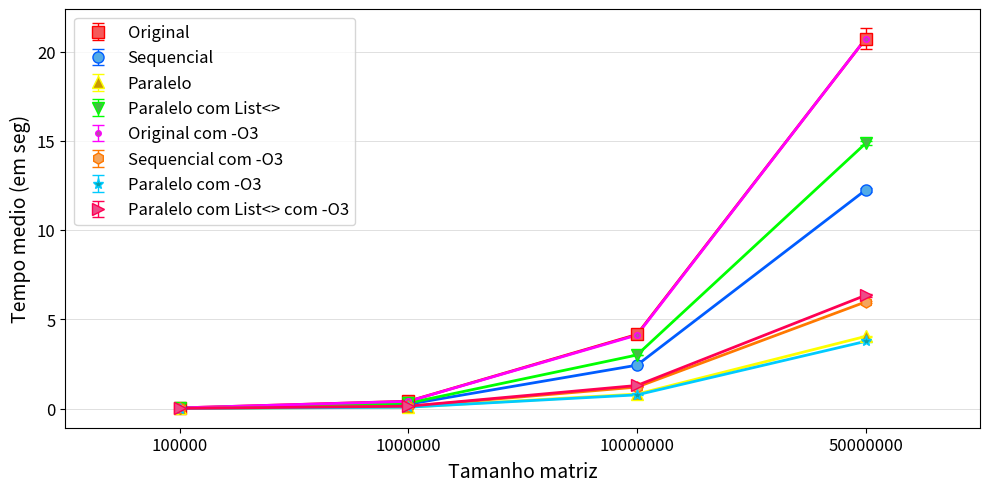

The script that saved this image:
import matplotlib.pyplot as plt
import matplotlib.patches as mpatches
import matplotlib as mpl
import numpy as np

#SEM -O3

EP1Original = [
# [0.0000, 0.0000, 0.0000, 0.0000, 0.0000, 0.0000, 0.0000, 0.0000, 0.0000, 0.0000, 0.0000, 0.0000, 0.0000, 0.0000, 0.0000, 0.0000, 0.0000, 0.0000, 0.0000, 0.0000, 0.0000, 0.0000, 0.0000, 0.0000, 0.0000, 0.0000, 0.0000, 0.0000, 0.0000],
# [0.0000, 0.0000, 0.0000, 0.0000, 0.0000, 0.0000, 0.0000, 0.0000, 0.0000, 0.0000, 0.0000, 0.0000, 0.0000, 0.0000, 0.0000, 0.0000, 0.0000, 0.0000, 0.0000, 0.0000, 0.0000, 0.0000, 0.0000, 0.0000, 0.0000, 0.0000, 0.0000, 0.0000, 0.0000],
# [0.0040, 0.0040, 0.0040, 0.0040, 0.0040, 0.0040, 0.0040, 0.0040, 0.0040, 0.0040, 0.0040, 0.0040, 0.0040, 0.0040, 0.0040, 0.0040, 0.0040, 0.0040, 0.0040, 0.0040, 0.0040, 0.0040, 0.0040, 0.0040, 0.0040, 0.0040, 0.0040, 0.0040, 0.0040],
[0.0500, 0.0410, 0.0400, 0.0410, 0.0410, 0.0420, 0.0400, 0.0420, 0.0410, 0.0400, 0.0430, 0.0410, 0.0410, 0.0410, 0.0410, 0.0420, 0.0420, 0.0420, 0.0410, 0.0400, 0.0420, 0.0410, 0.0420, 0.0410, 0.0410, 0.0440, 0.0400, 0.0440, 0.0410],
[0.4200, 0.4110, 0.4110, 0.4140, 0.4130, 0.4230, 0.4200, 0.4180, 0.4150, 0.4100, 0.4220, 0.4080, 0.4230, 0.4100, 0.4130, 0.4100, 0.4120, 0.4310, 0.4120, 0.4140, 0.4110, 0.4110, 0.4270, 0.4090, 0.4190, 0.4110, 0.4130, 0.4120, 0.4160],
[4.1270, 4.2810, 4.1560, 4.1920, 4.2580, 4.0790, 4.1720, 4.2040, 4.1430, 4.1660, 4.1080, 4.1770, 4.1420, 4.1330, 4.1720, 4.1590, 4.1480, 4.1660, 4.1940, 4.1480, 4.1280, 4.1800, 4.1250, 4.1490, 4.1280, 4.1270, 4.1640, 4.1360, 4.1300],
[20.6130, 20.7950, 21.1860, 20.7520, 20.6040, 20.6320, 20.6070, 20.7140, 20.6750, 20.6550, 20.7040, 20.6890, 20.4230, 20.5060, 20.6490, 20.8480, 20.6640, 20.4600, 20.5590, 20.5590, 20.6010, 20.5660, 20.5110, 20.4630, 23.7170, 20.5260, 20.6240, 20.5690, 20.3310]
]

EP1Sequencial = [
# [0.0000, 0.0000, 0.0000, 0.0000, 0.0000, 0.0000, 0.0000, 0.0000, 0.0000, 0.0000, 0.0000, 0.0000, 0.0000, 0.0000, 0.0000, 0.0000, 0.0000, 0.0000, 0.0000, 0.0000, 0.0000, 0.0000, 0.0000, 0.0000, 0.0000, 0.0000, 0.0000, 0.0000, 0.0000],
# [0.0000, 0.0000, 0.0000, 0.0000, 0.0000, 0.0000, 0.0000, 0.0000, 0.0000, 0.0000, 0.0000, 0.0000, 0.0000, 0.0000, 0.0000, 0.0000, 0.0000, 0.0000, 0.0000, 0.0000, 0.0000, 0.0000, 0.0000, 0.0000, 0.0000, 0.0000, 0.0000, 0.0000, 0.0000],
# [0.0020, 0.0020, 0.0020, 0.0020, 0.0020, 0.0020, 0.0020, 0.0020, 0.0020, 0.0020, 0.0020, 0.0020, 0.0020, 0.0020, 0.0020, 0.0020, 0.0020, 0.0020, 0.0020, 0.0020, 0.0020, 0.0020, 0.0020, 0.0020, 0.0020, 0.0020, 0.0020, 0.0020, 0.0020],
[0.0240, 0.0250, 0.0240, 0.0240, 0.0260, 0.0250, 0.0270, 0.0240, 0.0260, 0.0250, 0.0240, 0.0240, 0.0240, 0.0270, 0.0240, 0.0250, 0.0250, 0.0240, 0.0270, 0.0240, 0.0250, 0.0240, 0.0240, 0.0240, 0.0240, 0.0240, 0.0240, 0.0240, 0.0240],
[0.2700, 0.2510, 0.2580, 0.2540, 0.2430, 0.2460, 0.2450, 0.2480, 0.2480, 0.2430, 0.2460, 0.2450, 0.2470, 0.2450, 0.2490, 0.2460, 0.2460, 0.2450, 0.2450, 0.2430, 0.2430, 0.2460, 0.2420, 0.2450, 0.2440, 0.2430, 0.2480, 0.2510, 0.2500],
[2.4430, 2.4480, 2.4260, 2.4250, 2.4140, 2.4270, 2.4380, 2.4600, 2.4270, 2.4410, 2.4350, 2.4290, 2.4130, 2.4720, 2.4140, 2.4300, 2.4480, 2.4470, 2.4510, 2.4350, 2.4310, 2.4390, 2.4370, 2.4300, 2.4730, 2.4690, 2.4370, 2.4140, 2.4270],
[12.1440, 12.1800, 12.1070, 12.2050, 12.1680, 12.1010, 12.1600, 12.3130, 12.1540, 12.1900, 12.1210, 12.6210, 12.2600, 12.3360, 12.2690, 12.3070, 12.2280, 12.3210, 12.3350, 12.2730, 12.4160, 12.2570, 12.3230, 12.2240, 12.3260, 12.3470, 12.2160, 12.1880, 12.2740]
]

EP1Paralelo = [
# [0.0000, 0.0000, 0.0000, 0.0000, 0.0000, 0.0000, 0.0000, 0.0000, 0.0000, 0.0000, 0.0000, 0.0000, 0.0000, 0.0000, 0.0000, 0.0000, 0.0000, 0.0000, 0.0000, 0.0000, 0.0000, 0.0000, 0.0000, 0.0000, 0.0000, 0.0000, 0.0000, 0.0000, 0.0000],
# [0.0000, 0.0000, 0.0000, 0.0000, 0.0000, 0.0000, 0.0000, 0.0000, 0.0000, 0.0000, 0.0000, 0.0000, 0.0000, 0.0000, 0.0000, 0.0000, 0.0000, 0.0000, 0.0000, 0.0000, 0.0000, 0.0000, 0.0000, 0.0000, 0.0000, 0.0000, 0.0000, 0.0000, 0.0000],
# [0.0010, 0.0010, 0.0010, 0.0010, 0.0010, 0.0010, 0.0020, 0.0010, 0.0010, 0.0010, 0.0010, 0.0010, 0.0010, 0.0010, 0.0010, 0.0010, 0.0010, 0.0010, 0.0010, 0.0010, 0.0010, 0.0010, 0.0010, 0.0010, 0.0010, 0.0010, 0.0010, 0.0010, 0.0030],
[0.0110, 0.0080, 0.0100, 0.0100, 0.0090, 0.0090, 0.0090, 0.0100, 0.0110, 0.0090, 0.0090, 0.0090, 0.0120, 0.0100, 0.0100, 0.0100, 0.0100, 0.0100, 0.0100, 0.0100, 0.0110, 0.0090, 0.0090, 0.0100, 0.0100, 0.0090, 0.0090, 0.0090, 0.0090],
[0.0930, 0.0810, 0.0820, 0.0900, 0.0810, 0.0840, 0.1010, 0.0820, 0.0830, 0.0800, 0.0810, 0.0890, 0.0890, 0.0850, 0.0930, 0.0840, 0.0820, 0.0850, 0.0880, 0.0840, 0.0840, 0.0800, 0.0800, 0.0840, 0.0910, 0.0810, 0.0840, 0.0830, 0.0810],
[0.8190, 0.8140, 0.8230, 0.8190, 0.8140, 0.8240, 0.8160, 0.8210, 0.8140, 0.8170, 0.8170, 0.8280, 0.8150, 0.8160, 0.8200, 0.8170, 0.8130, 0.8070, 0.8300, 0.8190, 0.8410, 0.8120, 0.8160, 0.8180, 0.8190, 0.8240, 0.8180, 0.8100, 0.8160],
[4.0570, 4.0540, 4.0310, 4.0210, 4.0060, 4.0190, 4.0300, 4.0570, 4.0280, 4.0230, 4.0270, 4.0300, 4.0250, 4.0400, 4.0720, 4.0520, 4.0990, 4.0670, 4.0490, 4.0480, 4.0370, 4.0280, 4.0580, 4.2820, 4.0580, 4.0790, 4.0270, 4.0350, 4.0320]
]

EP1ParaleloList = [
# [0.0000, 0.0000, 0.0000, 0.0000, 0.0000, 0.0000, 0.0000, 0.0000, 0.0000, 0.0000, 0.0000, 0.0000, 0.0000, 0.0000, 0.0000, 0.0000, 0.0000, 0.0000, 0.0000, 0.0000, 0.0000, 0.0000, 0.0000, 0.0000, 0.0000, 0.0000, 0.0000, 0.0000, 0.0000],
# [0.0010, 0.0010, 0.0020, 0.0000, 0.0000, 0.0010, 0.0010, 0.0000, 0.0000, 0.0000, 0.0000, 0.0000, 0.0000, 0.0000, 0.0010, 0.0010, 0.0010, 0.0010, 0.0000, 0.0000, 0.0000, 0.0000, 0.0000, 0.0000, 0.0000, 0.0000, 0.0000, 0.0010, 0.0010],
# [0.0050, 0.0070, 0.0050, 0.0050, 0.0050, 0.0050, 0.0050, 0.0040, 0.0040, 0.0050, 0.0050, 0.0050, 0.0050, 0.0060, 0.0060, 0.0030, 0.0030, 0.0030, 0.0040, 0.0040, 0.0050, 0.0060, 0.0050, 0.0040, 0.0050, 0.0050, 0.0040, 0.0070, 0.0030],
[0.0310, 0.0310, 0.0310, 0.0310, 0.0320, 0.0360, 0.0300, 0.0320, 0.0300, 0.0310, 0.0320, 0.0300, 0.0310, 0.0340, 0.0300, 0.0290, 0.0330, 0.0310, 0.0330, 0.0320, 0.0310, 0.0300, 0.0380, 0.0400, 0.0410, 0.0400, 0.0410, 0.0310, 0.0310],
[0.3060, 0.2990, 0.3120, 0.3020, 0.3070, 0.3050, 0.3020, 0.2980, 0.3060, 0.3090, 0.3080, 0.3490, 0.3030, 0.2980, 0.3140, 0.3010, 0.3070, 0.3450, 0.3200, 0.2980, 0.3050, 0.3010, 0.3110, 0.3800, 0.3060, 0.3060, 0.3170, 0.3010, 0.3050],
[3.0000, 2.9870, 2.9780, 2.9860, 2.9930, 3.0250, 2.9840, 3.0030, 3.0050, 3.0390, 3.0590, 3.0840, 3.0140, 3.0080, 2.9870, 2.9870, 3.0080, 3.0020, 2.9940, 3.0000, 3.0010, 2.9830, 3.0200, 2.9930, 3.0320, 3.0100, 3.0250, 3.0030, 3.0070],
[14.9070, 14.9310, 15.0200, 14.9500, 15.2730, 14.9370, 14.8770, 14.8690, 14.8870, 14.9310, 14.8810, 14.8440, 14.8720, 14.8370, 14.8550, 14.8310, 14.8140, 14.8350, 14.8460, 14.8610, 14.8560, 14.9980, 14.7800, 14.7620, 14.8560, 14.6900, 14.7830, 14.6830, 14.8060]
]

#COM -O3
EP1OriginalO3 = [
# [0.0000, 0.0000, 0.0000, 0.0000, 0.0000, 0.0000, 0.0000, 0.0000, 0.0000, 0.0000, 0.0000, 0.0000, 0.0000, 0.0000, 0.0000, 0.0000, 0.0000, 0.0000, 0.0000, 0.0000, 0.0000, 0.0000, 0.0000, 0.0000, 0.0000, 0.0000, 0.0000, 0.0000, 0.0000],
# [0.0000, 0.0000, 0.0000, 0.0000, 0.0000, 0.0000, 0.0000, 0.0000, 0.0000, 0.0000, 0.0000, 0.0000, 0.0000, 0.0000, 0.0000, 0.0000, 0.0000, 0.0000, 0.0000, 0.0000, 0.0000, 0.0000, 0.0000, 0.0000, 0.0000, 0.0000, 0.0000, 0.0000, 0.0000],
# [0.0040, 0.0040, 0.0040, 0.0040, 0.0040, 0.0040, 0.0040, 0.0040, 0.0040, 0.0040, 0.0040, 0.0040, 0.0040, 0.0040, 0.0040, 0.0040, 0.0040, 0.0040, 0.0040, 0.0040, 0.0040, 0.0040, 0.0040, 0.0040, 0.0040, 0.0040, 0.0040, 0.0040, 0.0040],
[0.0410, 0.0420, 0.0420, 0.0430, 0.0430, 0.0420, 0.0420, 0.0410, 0.0420, 0.0410, 0.0430, 0.0420, 0.0420, 0.0430, 0.0410, 0.0410, 0.0400, 0.0560, 0.0420, 0.0410, 0.0420, 0.0410, 0.0440, 0.0440, 0.0430, 0.0540, 0.0420, 0.0410, 0.0410],
[0.4250, 0.4170, 0.4090, 0.4060, 0.4070, 0.4060, 0.4090, 0.4060, 0.4070, 0.4060, 0.4110, 0.4060, 0.4060, 0.4070, 0.4060, 0.4070, 0.4100, 0.4090, 0.4160, 0.4150, 0.4130, 0.4070, 0.4080, 0.4070, 0.4070, 0.4110, 0.4070, 0.4080, 0.4070],
[4.0870, 4.0870, 4.1090, 4.1010, 4.0800, 4.0860, 4.1160, 4.2070, 4.1030, 4.1090, 4.1380, 4.0850, 4.1160, 4.0880, 4.1190, 4.1710, 4.1180, 4.1240, 4.0940, 4.0990, 4.1090, 4.1440, 4.1350, 4.1390, 4.1050, 4.0960, 4.3880, 4.0970, 4.1750],
[20.7480, 20.4750, 20.6590, 20.5340, 20.5460, 20.6290, 20.6550, 20.7200, 20.5180, 20.5970, 20.7620, 20.7080, 20.7490, 20.5450, 20.6140, 20.6910, 20.8360, 20.7320, 20.6440, 20.5880, 20.8760, 20.8130, 21.0380, 21.5920, 20.7020, 21.2720, 20.6220, 20.7730, 20.6230]
]

EP1SequencialO3 = [
# [0.0000, 0.0000, 0.0000, 0.0000, 0.0000, 0.0000, 0.0000, 0.0000, 0.0000, 0.0000, 0.0000, 0.0000, 0.0000, 0.0000, 0.0000, 0.0000, 0.0000, 0.0000, 0.0000, 0.0000, 0.0000, 0.0000, 0.0000, 0.0000, 0.0000, 0.0000, 0.0000, 0.0000, 0.0000],
# [0.0000, 0.0000, 0.0000, 0.0000, 0.0000, 0.0000, 0.0000, 0.0000, 0.0000, 0.0000, 0.0000, 0.0000, 0.0000, 0.0000, 0.0000, 0.0000, 0.0000, 0.0000, 0.0000, 0.0000, 0.0000, 0.0000, 0.0000, 0.0000, 0.0000, 0.0000, 0.0000, 0.0000, 0.0000],
# [0.0010, 0.0010, 0.0010, 0.0010, 0.0010, 0.0010, 0.0010, 0.0010, 0.0010, 0.0010, 0.0010, 0.0010, 0.0010, 0.0010, 0.0010, 0.0010, 0.0010, 0.0010, 0.0010, 0.0010, 0.0010, 0.0010, 0.0010, 0.0010, 0.0010, 0.0010, 0.0010, 0.0010, 0.0010],
[0.0130, 0.0120, 0.0120, 0.0120, 0.0120, 0.0130, 0.0120, 0.0120, 0.0120, 0.0120, 0.0140, 0.0120, 0.0120, 0.0120, 0.0120, 0.0130, 0.0120, 0.0120, 0.0120, 0.0120, 0.0120, 0.0140, 0.0120, 0.0110, 0.0120, 0.0120, 0.0110, 0.0110, 0.0110],
[0.1220, 0.1210, 0.1330, 0.1250, 0.1210, 0.1280, 0.1200, 0.1200, 0.1330, 0.1250, 0.1220, 0.1240, 0.1200, 0.1180, 0.1420, 0.1220, 0.1190, 0.1390, 0.1220, 0.1220, 0.1350, 0.1200, 0.1180, 0.1370, 0.1220, 0.1250, 0.1290, 0.1170, 0.1200],
[1.2290, 1.2180, 1.2010, 1.2040, 1.2300, 1.2030, 1.2050, 1.1980, 1.2070, 1.2040, 1.2060, 1.1960, 1.1990, 1.2070, 1.1990, 1.2520, 1.2020, 1.2230, 1.2010, 1.2280, 1.2240, 1.2060, 1.2020, 1.1960, 1.2020, 1.1950, 1.2430, 1.1970, 1.1990],
[6.0960, 6.0000, 5.9630, 5.9950, 5.9640, 5.9730, 5.9510, 5.9480, 6.0890, 6.0060, 5.9560, 5.9800, 6.1860, 5.9490, 5.9640, 5.9590, 5.9360, 5.9570, 5.9700, 5.9440, 6.0560, 5.9600, 5.9670, 5.9450, 5.9780, 5.9460, 5.9650, 5.9450, 5.9600]
]

EP1ParaleloO3 = [
# [0.0000, 0.0000, 0.0000, 0.0000, 0.0000, 0.0000, 0.0000, 0.0000, 0.0000, 0.0000, 0.0000, 0.0000, 0.0000, 0.0000, 0.0000, 0.0000, 0.0000, 0.0000, 0.0000, 0.0000, 0.0000, 0.0000, 0.0000, 0.0000, 0.0000, 0.0000, 0.0000, 0.0000, 0.0000],
# [0.0000, 0.0000, 0.0000, 0.0000, 0.0000, 0.0000, 0.0000, 0.0000, 0.0000, 0.0000, 0.0000, 0.0000, 0.0000, 0.0000, 0.0050, 0.0000, 0.0000, 0.0000, 0.0000, 0.0000, 0.0000, 0.0000, 0.0000, 0.0000, 0.0000, 0.0000, 0.0000, 0.0000, 0.0000],
# [0.0010, 0.0010, 0.0010, 0.0010, 0.0010, 0.0010, 0.0010, 0.0010, 0.0010, 0.0010, 0.0010, 0.0010, 0.0010, 0.0010, 0.0010, 0.0010, 0.0010, 0.0010, 0.0010, 0.0010, 0.0010, 0.0010, 0.0010, 0.0010, 0.0010, 0.0010, 0.0010, 0.0010, 0.0010],
[0.0090, 0.0080, 0.0080, 0.0090, 0.0080, 0.0080, 0.0120, 0.0090, 0.0090, 0.0080, 0.0080, 0.0070, 0.0080, 0.0070, 0.0080, 0.0080, 0.0070, 0.0080, 0.0070, 0.0080, 0.0080, 0.0090, 0.0080, 0.0080, 0.0100, 0.0120, 0.0090, 0.0100, 0.0130],
[0.0890, 0.0770, 0.0750, 0.0790, 0.0870, 0.0790, 0.0840, 0.0850, 0.0980, 0.0770, 0.0770, 0.0790, 0.0770, 0.0760, 0.0860, 0.0750, 0.0760, 0.0770, 0.0780, 0.0770, 0.0860, 0.0790, 0.0780, 0.0770, 0.0780, 0.0840, 0.0950, 0.0840, 0.1000],
[0.7890, 0.7920, 0.8530, 0.8770, 0.7790, 0.8040, 0.7680, 0.7690, 0.7680, 0.7590, 0.7570, 0.7660, 0.7630, 0.7630, 0.7650, 0.7590, 0.7620, 0.7640, 0.7580, 0.7630, 0.7700, 0.7580, 0.7630, 0.7630, 0.7620, 0.7590, 0.7560, 0.7610, 0.7580],
[3.8180, 3.8420, 3.7820, 3.7270, 3.7300, 3.7630, 3.7780, 3.7420, 3.7500, 3.7550, 3.7450, 3.7640, 3.7510, 3.7570, 3.7520, 3.8020, 3.7770, 3.7710, 3.7650, 3.9360, 3.7470, 3.7880, 3.7520, 3.7560, 3.7590, 3.7550, 3.8010, 3.7420, 3.8140]
]

EP1ParaleloListO3 = [
# [0.0010, 0.0000, 0.0000, 0.0000, 0.0000, 0.0000, 0.0000, 0.0000, 0.0000, 0.0000, 0.0000, 0.0000, 0.0000, 0.0000, 0.0000, 0.0000, 0.0000, 0.0000, 0.0000, 0.0000, 0.0000, 0.0000, 0.0000, 0.0000, 0.0000, 0.0000, 0.0000, 0.0000, 0.0000],
# [0.0010, 0.0000, 0.0000, 0.0020, 0.0000, 0.0000, 0.0000, 0.0000, 0.0000, 0.0000, 0.0000, 0.0000, 0.0000, 0.0000, 0.0000, 0.0000, 0.0000, 0.0000, 0.0000, 0.0000, 0.0000, 0.0000, 0.0000, 0.0000, 0.0000, 0.0000, 0.0000, 0.0000, 0.0000],
# [0.0020, 0.0020, 0.0020, 0.0020, 0.0020, 0.0050, 0.0020, 0.0020, 0.0020, 0.0020, 0.0020, 0.0030, 0.0020, 0.0010, 0.0010, 0.0010, 0.0020, 0.0020, 0.0020, 0.0020, 0.0020, 0.0020, 0.0020, 0.0020, 0.0030, 0.0030, 0.0010, 0.0010, 0.0010],
[0.0170, 0.0170, 0.0140, 0.0130, 0.0180, 0.0130, 0.0130, 0.0130, 0.0120, 0.0140, 0.0150, 0.0140, 0.0170, 0.0150, 0.0190, 0.0170, 0.0120, 0.0140, 0.0170, 0.0140, 0.0130, 0.0130, 0.0140, 0.0140, 0.0130, 0.0140, 0.0160, 0.0170, 0.0130],
[0.1290, 0.1350, 0.1380, 0.1550, 0.1290, 0.1300, 0.1320, 0.1320, 0.1300, 0.1320, 0.1390, 0.1300, 0.1270, 0.1330, 0.1380, 0.1670, 0.1610, 0.1430, 0.1340, 0.1430, 0.1290, 0.1340, 0.1620, 0.1420, 0.1400, 0.1310, 0.1290, 0.1260, 0.1280],
[1.3030, 1.2930, 1.2800, 1.2940, 1.2780, 1.2820, 1.2770, 1.3060, 1.2950, 1.2920, 1.2990, 1.2890, 1.3080, 1.2880, 1.3210, 1.3020, 1.2770, 1.3040, 1.2960, 1.2990, 1.3040, 1.3020, 1.2920, 1.3080, 1.3480, 1.3880, 1.2820, 1.3040, 1.2840],
[6.3660, 6.3540, 6.3700, 6.4270, 6.3620, 6.3660, 6.5980, 6.5310, 6.4230, 6.3110, 6.3080, 6.3190, 6.3240, 6.3620, 6.3150, 6.3010, 6.2910, 6.2930, 6.3040, 6.3240, 6.3650, 6.3120, 6.3640, 6.3080, 6.3010, 6.2850, 6.3050, 6.3160, 6.4700]
]

mediaEP1Original = []
stdEP1Original = []

mediaEP1Sequencial = []
stdEP1Sequencial = []

mediaEP1Paralelo = []
stdEP1Paralelo = []

mediaEP1ParaleloList = []
stdEP1ParaleloList = []

mediaEP1OriginalO3 = []
stdEP1OriginalO3 = []

mediaEP1SequencialO3 = []
stdEP1SequencialO3 = []

mediaEP1ParaleloO3 = []
stdEP1ParaleloO3 = []

mediaEP1ParaleloListO3 = []
stdEP1ParaleloListO3 = []

for i in range(4):
	mediaEP1Original.append(np.mean(EP1Original[i]))
	stdEP1Original.append(np.std(EP1Original[i]))

	mediaEP1Sequencial.append(np.mean(EP1Sequencial[i]))
	stdEP1Sequencial.append(np.std(EP1Sequencial[i]))

	mediaEP1Paralelo.append(np.mean(EP1Paralelo[i]))
	stdEP1Paralelo.append(np.std(EP1Paralelo[i]))

	mediaEP1ParaleloList.append(np.mean(EP1ParaleloList[i]))
	stdEP1ParaleloList.append(np.std(EP1ParaleloList[i]))

	mediaEP1OriginalO3.append(np.mean(EP1OriginalO3[i]))
	stdEP1OriginalO3.append(np.std(EP1OriginalO3[i]))

	mediaEP1SequencialO3.append(np.mean(EP1SequencialO3[i]))
	stdEP1SequencialO3.append(np.std(EP1SequencialO3[i]))

	mediaEP1ParaleloO3.append(np.mean(EP1ParaleloO3[i]))
	stdEP1ParaleloO3.append(np.std(EP1ParaleloO3[i]))

	mediaEP1ParaleloListO3.append(np.mean(EP1ParaleloListO3[i]))
	stdEP1ParaleloListO3.append(np.std(EP1ParaleloListO3[i]))

fig = plt.figure(figsize=(10,5))
ax1 = fig.add_subplot(111)

plt.errorbar(np.array(range(len(mediaEP1Original)))*2, mediaEP1Original, stdEP1Original,label=r'Original', color='#FF0000', fmt='s', lw=1, capsize=4, markersize=8, markeredgecolor='#FF0000', markerfacecolor='#F55A5A')
plt.plot(np.array(range(len(mediaEP1Original)))*2, mediaEP1Original, color='#FF0000',lw=2)

plt.errorbar(np.array(range(len(mediaEP1Sequencial)))*2, mediaEP1Sequencial, stdEP1Sequencial,label=r'Sequencial', color='#005CFF', fmt='o', lw=1, capsize=4, markersize=8, markeredgecolor='#005CFF', markerfacecolor='#52ABE7')
plt.plot(np.array(range(len(mediaEP1Sequencial)))*2, mediaEP1Sequencial, color='#005CFF',lw=2)

plt.errorbar(np.array(range(len(mediaEP1Paralelo)))*2, mediaEP1Paralelo, stdEP1Paralelo,label=r'Paralelo', color='#FDFF00', fmt='^', lw=1, capsize=4, markersize=8, markeredgecolor='#FDFF00', markerfacecolor='#C99800')
plt.plot(np.array(range(len(mediaEP1Paralelo)))*2, mediaEP1Paralelo, color='#FDFF00',lw=2)

plt.errorbar(np.array(range(len(mediaEP1ParaleloList)))*2, mediaEP1ParaleloList, stdEP1ParaleloList,label=r'Paralelo com List<>', color='#00FF00', fmt='v', lw=1, capsize=4, markersize=8, markeredgecolor='#00FF00', markerfacecolor='#44BB44')
plt.plot(np.array(range(len(mediaEP1ParaleloList)))*2, mediaEP1ParaleloList, color='#00FF00',lw=2)

plt.errorbar(np.array(range(len(mediaEP1OriginalO3)))*2, mediaEP1OriginalO3, stdEP1OriginalO3,label=r'Original com -O3', color='#FF00FF', fmt='.', lw=1, capsize=4, markersize=8, markeredgecolor='#FF00FF', markerfacecolor='#B353A2')
plt.plot(np.array(range(len(mediaEP1OriginalO3)))*2, mediaEP1OriginalO3, color='#FF00FF',lw=2)

plt.errorbar(np.array(range(len(mediaEP1SequencialO3)))*2, mediaEP1SequencialO3, stdEP1SequencialO3,label=r'Sequencial com -O3', color='#FF7800', fmt='h', lw=1, capsize=4, markersize=8, markeredgecolor='#FF7800', markerfacecolor='#F4A55E')
plt.plot(np.array(range(len(mediaEP1SequencialO3)))*2, mediaEP1SequencialO3, color='#FF7800',lw=2)

plt.errorbar(np.array(range(len(mediaEP1ParaleloO3)))*2, mediaEP1ParaleloO3, stdEP1ParaleloO3,label=r'Paralelo com -O3', color='#00CBFF', fmt='*', lw=1, capsize=4, markersize=8, markeredgecolor='#00CBFF', markerfacecolor='#0F9FA2')
plt.plot(np.array(range(len(mediaEP1ParaleloO3)))*2, mediaEP1ParaleloO3, color='#00CBFF',lw=2)

plt.errorbar(np.array(range(len(mediaEP1ParaleloListO3)))*2, mediaEP1ParaleloListO3, stdEP1ParaleloListO3,label=r'Paralelo com List<> com -O3', color='#FF0053', fmt='>', lw=1, capsize=4, markersize=8, markeredgecolor='#FF0053', markerfacecolor='#EC4C88')
plt.plot(np.array(range(len(mediaEP1ParaleloListO3)))*2, mediaEP1ParaleloListO3, color='#FF0053',lw=2)


ax1.yaxis.grid(True, linestyle='-', linewidth=0.5, which='major', color='lightgrey',alpha=1.0)
# ax1.xaxis.grid(True, linestyle='-', linewidth=0.5, which='major', color='lightgrey',alpha=1.0)

fontSize=12

ax1.set_axisbelow(True)
# ax1.set_title('Titulo', fontsize=fontSize+3, fontweight='bold')
ax1.set_xlabel(r'Tamanho matriz', fontsize=fontSize+2)
ax1.set_ylabel('Tempo medio (em seg)', fontsize=fontSize+2)
ax1.xaxis.set_label_coords(0.5, -0.08)
ax1.set_facecolor('white')


handles, labels = ax1.get_legend_handles_labels()
leg = ax1.legend(handles, labels, bbox_to_anchor=(0.01, 0.98), loc=2, borderaxespad=0., fontsize=fontSize)
leg.get_frame().set_facecolor('#FFFFFF')
# plt.legend(title=r'Compilador')

# ticks = ['100', '1000', '10000', '100000', '1000000', '10000000', '50000000']
ticks = ['100000', '1000000', '10000000', '50000000']
plt.xticks(range(0, len(ticks)*2, 2), ticks, fontsize=fontSize)
plt.yticks(fontsize=fontSize)
plt.xlim(-1, len(ticks)*2-1)
#plt.ylim(-10, 40)


plt.tight_layout()
# plt.show()

plt.savefig('EP1Grafico.pdf',bbox_inches='tight')
